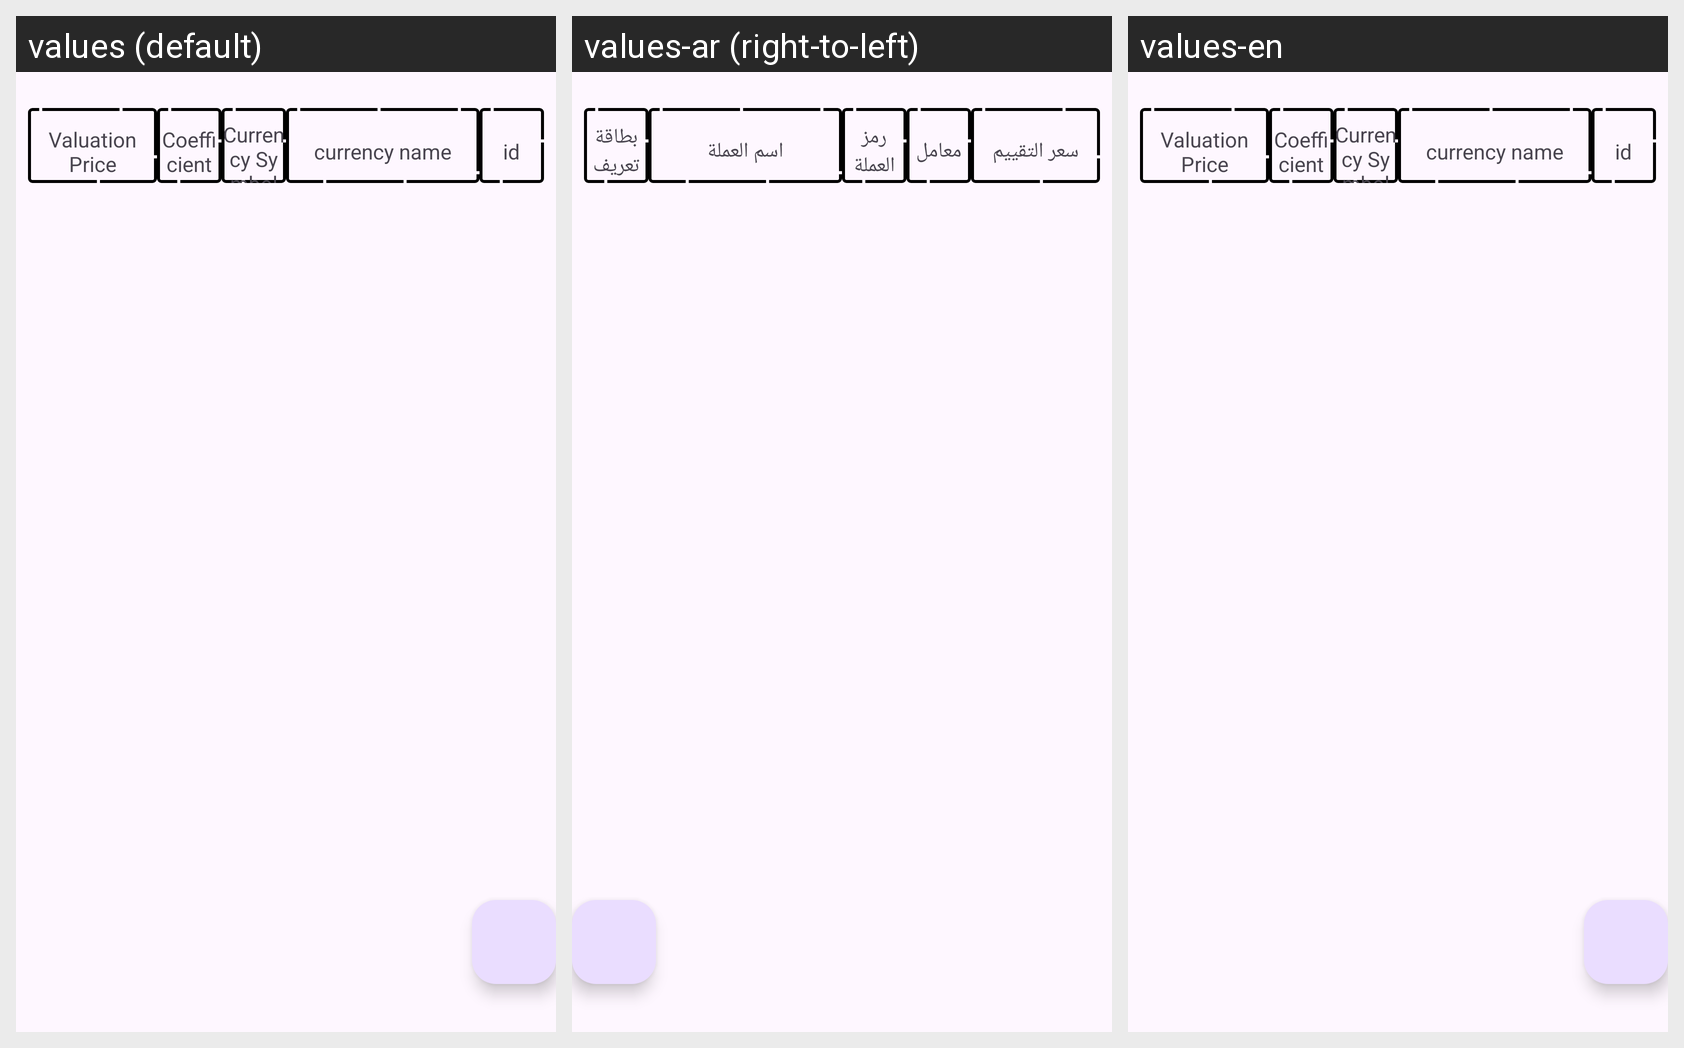

Here is an Android app screen in its default locale and in the app's own translations. Write out the translated-string differences for the strings that appear on this screen.
Android screen res/layout/activity_currency_manager.xml rendered under 3 locales, left to right: values (default), values-ar (right-to-left), values-en. Device: Nexus 5 (rendered at 1080×1920; each locale shown at half size, 540×960, under a caption strip naming it); theme Theme.Accounter.
Strings drawn on this screen, with the default value and each locale's value (text and hints the layout hard-codes, and strings that could not be matched under every locale, appear in the picture but are not listed):

Valuation_Price
  values: Valuation Price
  values-ar: سعر التقييم
  values-en: Valuation Price

Coefficient
  values: Coefficient
  values-ar: معامل
  values-en: Coefficient

Currency_Symbol
  values: Currency Symbol
  values-ar: رمز العملة
  values-en: Currency Symbol

cur_name
  values: currency name
  values-ar: اسم العملة
  values-en: currency name

id
  values: id
  values-ar: بطاقة تعريف
  values-en: id
